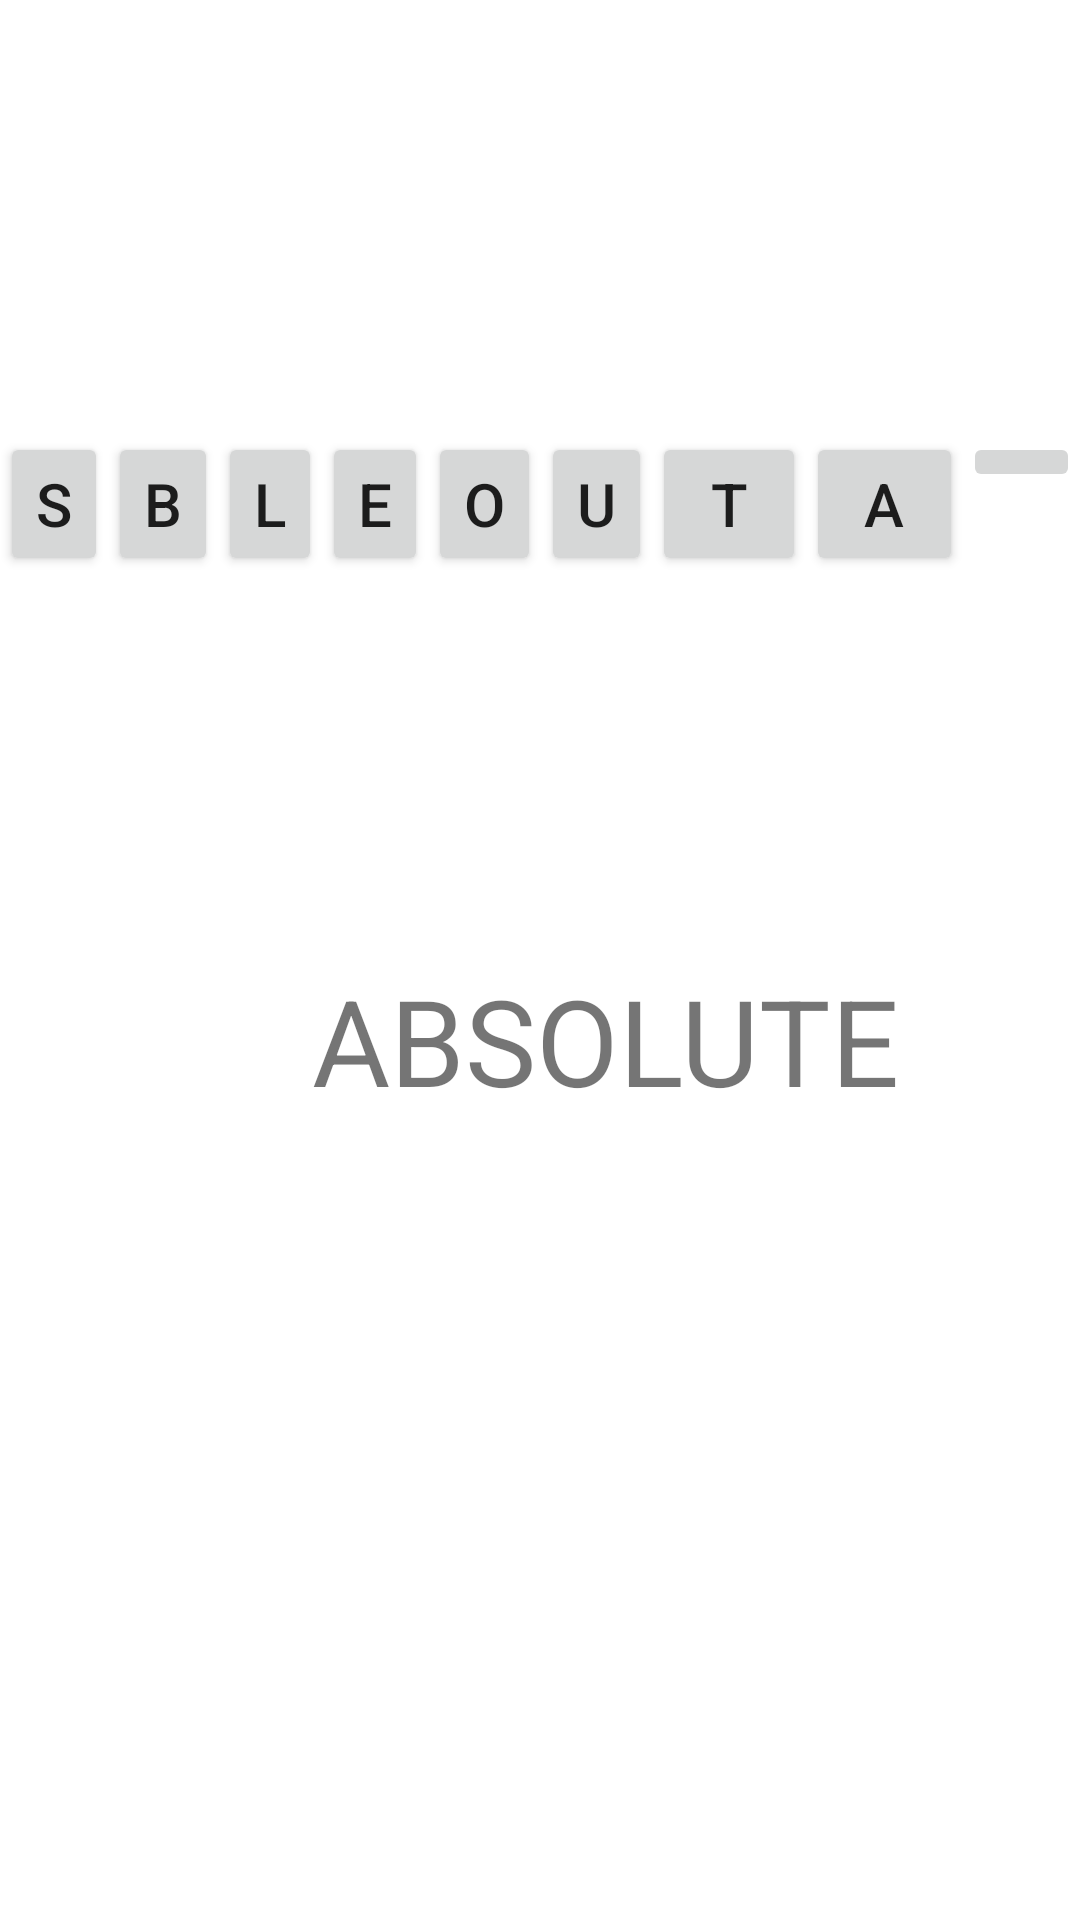

Layout XML and referenced resources for this Android screen:
<!-- AndroidManifest.xml: application theme Theme.MindRises -->
<!-- res/layout/activity_find_word.xml -->
<?xml version="1.0" encoding="utf-8"?>
<androidx.constraintlayout.widget.ConstraintLayout xmlns:android="http://schemas.android.com/apk/res/android"
    xmlns:app="http://schemas.android.com/apk/res-auto"
    xmlns:tools="http://schemas.android.com/tools"
    android:layout_width="match_parent"
    android:layout_height="match_parent"
    tools:context=".IQ.FindWordActivity">

    <LinearLayout
        android:id="@+id/linearLayout2"
        android:layout_width="match_parent"
        android:layout_height="wrap_content"
        android:layout_marginTop="144dp"
        android:orientation="horizontal"
        app:layout_constraintEnd_toEndOf="parent"
        app:layout_constraintHorizontal_bias="0.0"
        app:layout_constraintStart_toStartOf="parent"
        app:layout_constraintTop_toTopOf="parent">

        <Button
            android:id="@+id/letter1"
            android:layout_width="wrap_content"
            android:layout_height="wrap_content"
            android:minWidth="10dp"
            android:text="S"
            android:onClick="selectChar"
            android:textSize="@dimen/t_size2"
            tools:layout_editor_absoluteX="125dp" />

        <Button
            android:id="@+id/letter2"
            android:layout_width="wrap_content"
            android:layout_height="wrap_content"
            android:minWidth="10dp"
            android:text="B"
            android:onClick="selectChar"
            android:textSize="@dimen/t_size2"
            tools:layout_editor_absoluteX="125dp" />

        <Button
            android:id="@+id/letter3"
            android:layout_width="wrap_content"
            android:layout_height="wrap_content"
            android:minWidth="10dp"
            android:text="L"
            android:onClick="selectChar"
            android:textSize="@dimen/t_size2"
            tools:layout_editor_absoluteX="125dp" />

        <Button
            android:id="@+id/letter4"
            android:layout_width="wrap_content"
            android:layout_height="wrap_content"
            android:minWidth="10dp"
            android:text="E"
            android:onClick="selectChar"
            android:textSize="@dimen/t_size2"
            tools:layout_editor_absoluteX="125dp" />

        <Button
            android:id="@+id/letter5"
            android:layout_width="wrap_content"
            android:layout_height="wrap_content"
            android:minWidth="10dp"
            android:text="O"
            android:onClick="selectChar"
            android:textSize="@dimen/t_size2"
            tools:layout_editor_absoluteX="125dp" />

        <Button
            android:id="@+id/letter6"
            android:layout_width="wrap_content"
            android:layout_height="wrap_content"
            android:minWidth="10dp"
            android:text="U"
            android:onClick="selectChar"
            android:textSize="@dimen/t_size2"
            tools:layout_editor_absoluteX="125dp" />

        <Button
            android:id="@+id/letter7"
            android:layout_width="wrap_content"
            android:layout_height="wrap_content"
            android:layout_weight="1"
            android:minWidth="10dp"
            android:text="T"
            android:onClick="selectChar"
            android:textSize="@dimen/t_size2"
            tools:layout_editor_absoluteX="125dp" />

        <Button
            android:id="@+id/letter8"
            android:layout_width="wrap_content"
            android:layout_height="wrap_content"
            android:layout_weight="1"
            android:minWidth="10dp"
            android:text="A"
            android:onClick="selectChar"
            android:textSize="@dimen/t_size2"
            tools:layout_editor_absoluteX="125dp" />

        <ImageButton
            android:id="@+id/refresh"
            android:layout_width="wrap_content"
            android:layout_height="wrap_content"
            android:layout_weight="1"
            android:onClick="retry"
            app:srcCompat="@drawable/refresh" />


    </LinearLayout>

    <TextView
        android:id="@+id/selected_word"
        android:layout_width="wrap_content"
        android:layout_height="wrap_content"
        android:layout_marginStart="104dp"
        android:layout_marginTop="128dp"
        android:text="ABSOLUTE"
        android:textSize="@dimen/t_size4"
        app:layout_constraintStart_toStartOf="parent"
        app:layout_constraintTop_toBottomOf="@+id/linearLayout2" />


</androidx.constraintlayout.widget.ConstraintLayout>
<!-- resources referenced by this layout -->
<resources>
  <dimen name="t_size2">20sp</dimen>
  <dimen name="t_size4">40sp</dimen>
  <style name="Theme.MindRises" parent="Theme.MaterialComponents.DayNight.DarkActionBar">
          
          <item name="colorPrimary">@color/purple_500</item>
          <item name="colorPrimaryVariant">@color/purple_700</item>
          <item name="colorOnPrimary">@color/white</item>
          
          <item name="colorSecondary">@color/teal_200</item>
          <item name="colorSecondaryVariant">@color/teal_700</item>
          <item name="colorOnSecondary">@color/black</item>
          
          <item name="android:statusBarColor">?attr/colorPrimaryVariant</item>
          
      </style>
  <color name="purple_500">#FF3700B3</color>
  <color name="purple_700">#FF3700B3</color>
  <color name="white">#FFFFFFFF</color>
  <color name="teal_200">#FF03DAC5</color>
  <color name="teal_700">#FF018786</color>
  <color name="black">#FF000000</color>
</resources>
